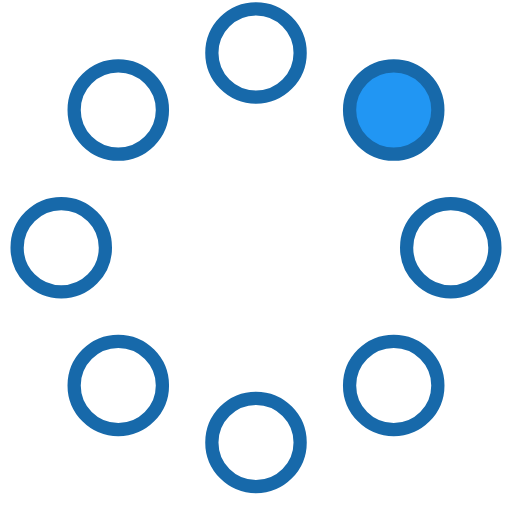
t = 0.00 s
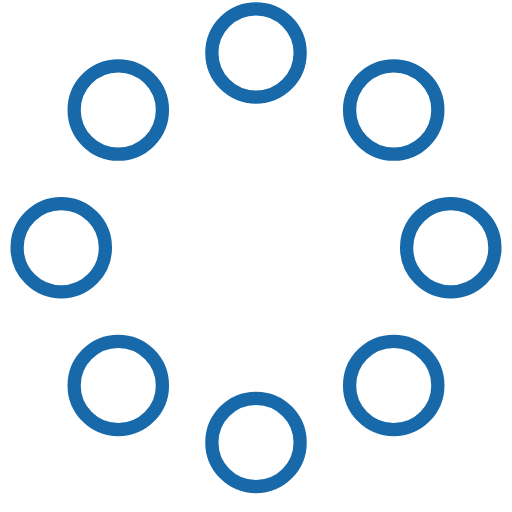
t = 0.23 s
t = 0.42 s: frame unchanged from t = 0.23 s, image omitted
t = 0.65 s: frame unchanged from t = 0.23 s, image omitted
t = 0.88 s: frame unchanged from t = 0.23 s, image omitted
t = 1.07 s: frame unchanged from t = 0.23 s, image omitted

The animated SVG that drew these frames (rendered in a browser with its animation timeline set to each time). Animation: 8 SMIL elements (animate=8); one cycle of 1.30 s, repeats indefinitely.

<svg width="58" height="58" viewBox="0 0 58 58" xmlns="http://www.w3.org/2000/svg"><g transform="translate(2 1)" stroke="#1769aa" stroke-width="1.5" fill="none" fill-rule="evenodd"><circle cx="42.601" cy="11.462" r="5" fill="#2196f3"><animate attributeName="fill-opacity" begin="0s" dur="1.3s" values="1;0;0;0;0;0;0;0" calcMode="linear" repeatCount="indefinite"/></circle><circle cx="49.063" cy="27.063" r="5" fill="none"><animate attributeName="fill-opacity" begin="0s" dur="1.3s" values="0;1;0;0;0;0;0;0" calcMode="linear" repeatCount="indefinite"/></circle><circle cx="42.601" cy="42.663" r="5" fill="none"><animate attributeName="fill-opacity" begin="0s" dur="1.3s" values="0;0;1;0;0;0;0;0" calcMode="linear" repeatCount="indefinite"/></circle><circle cx="27" cy="49.125" r="5" fill="none"><animate attributeName="fill-opacity" begin="0s" dur="1.3s" values="0;0;0;1;0;0;0;0" calcMode="linear" repeatCount="indefinite"/></circle><circle cx="11.399" cy="42.663" r="5" fill="none"><animate attributeName="fill-opacity" begin="0s" dur="1.3s" values="0;0;0;0;1;0;0;0" calcMode="linear" repeatCount="indefinite"/></circle><circle cx="4.938" cy="27.063" r="5" fill="none"><animate attributeName="fill-opacity" begin="0s" dur="1.3s" values="0;0;0;0;0;1;0;0" calcMode="linear" repeatCount="indefinite"/></circle><circle cx="11.399" cy="11.462" r="5" fill="none"><animate attributeName="fill-opacity" begin="0s" dur="1.3s" values="0;0;0;0;0;0;1;0" calcMode="linear" repeatCount="indefinite"/></circle><circle cx="27" cy="5" r="5" fill="none"><animate attributeName="fill-opacity" begin="0s" dur="1.3s" values="0;0;0;0;0;0;0;1" calcMode="linear" repeatCount="indefinite"/></circle></g></svg>
